Dataset: images (GitHub, 2026-1-NCC5/Projeto10). Classes: acucar, arroz, cafe, feijao, macarrao, outros.

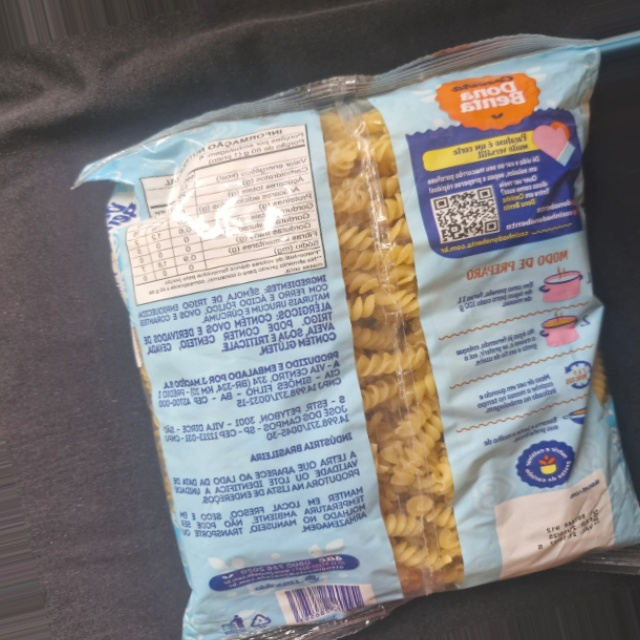
Label: outros

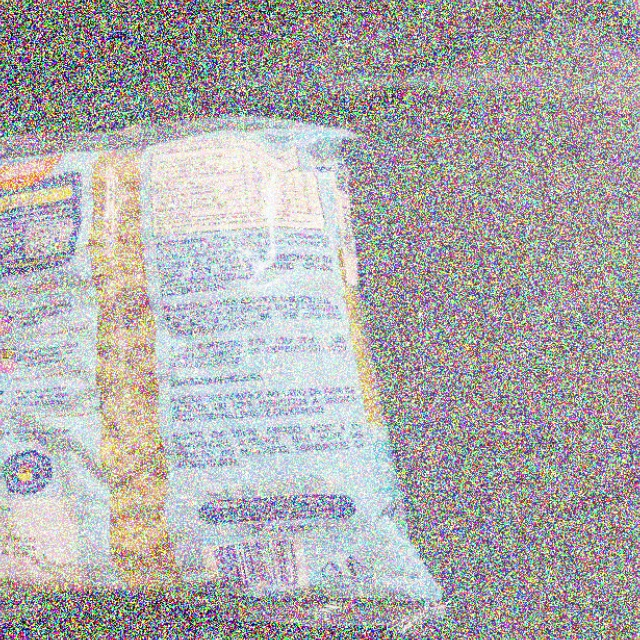
Label: macarrao

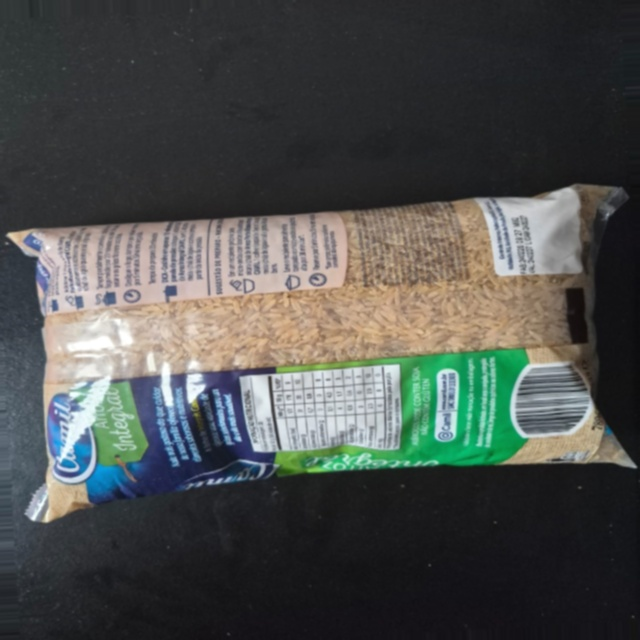
Label: arroz

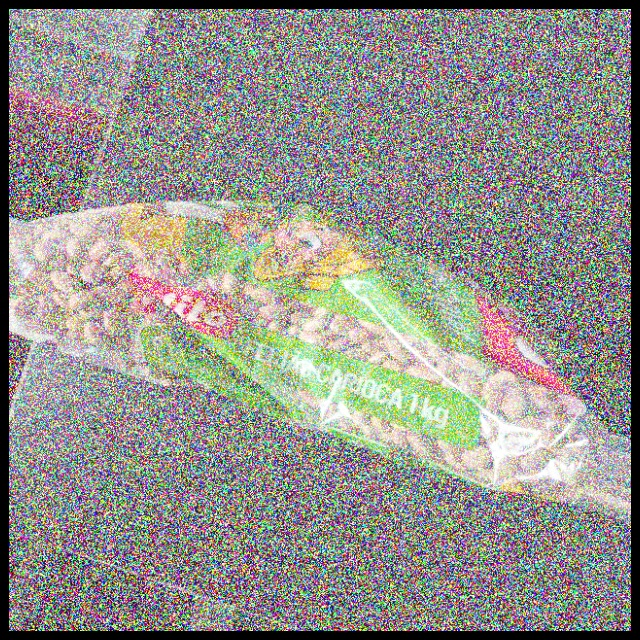
Label: feijao

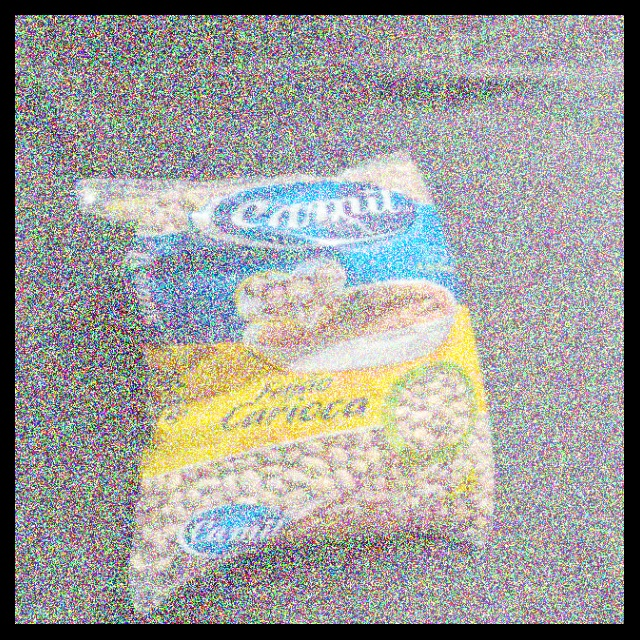
Label: feijao

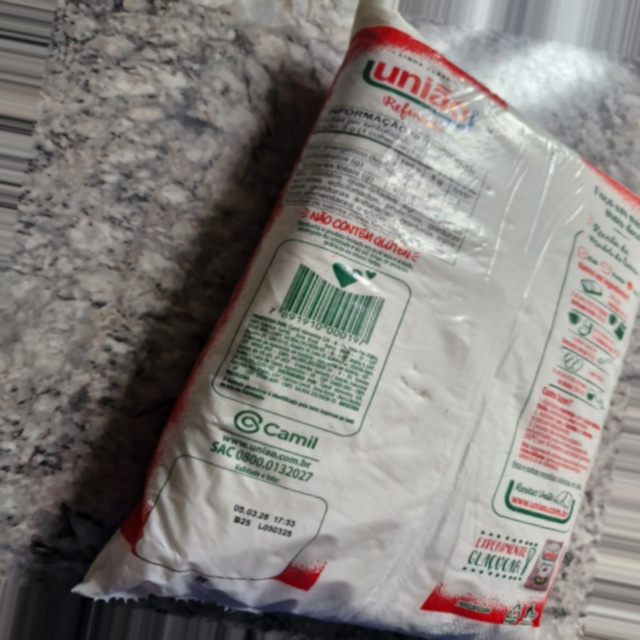
Label: outros
